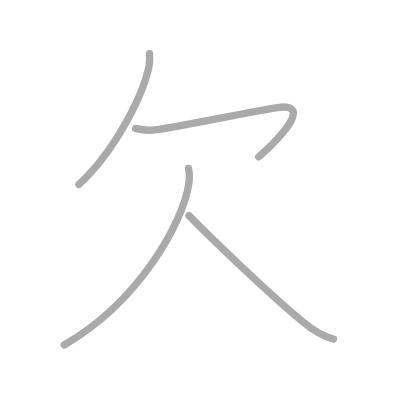
t = 0.00 s
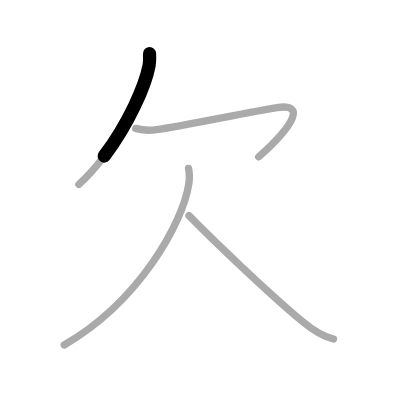
t = 0.75 s
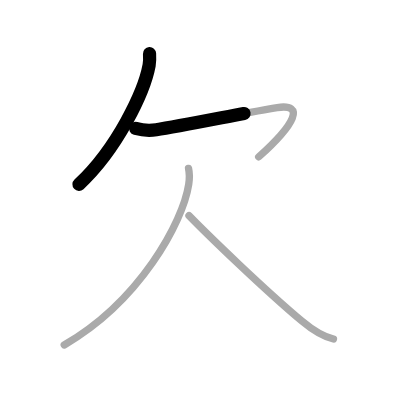
t = 1.50 s
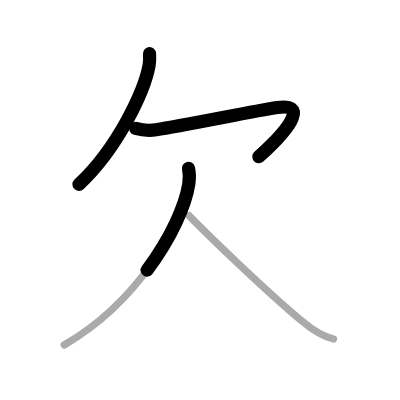
t = 2.50 s
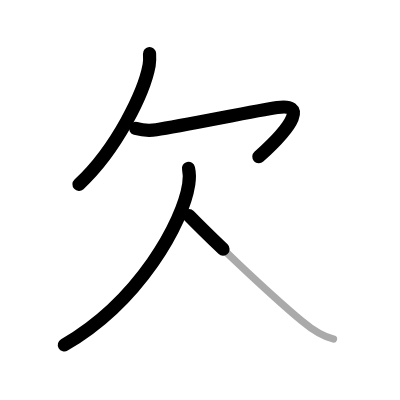
t = 3.25 s
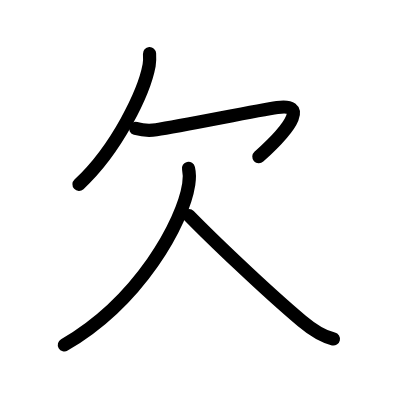
t = 4.00 s

The animated SVG that drew these frames (rendered in a browser with its animation timeline set to each time). Animation: 4 SMIL elements (animate=4); one cycle of 4.00 s.

<?xml version="1.0" standalone="no"?>
<!DOCTYPE svg PUBLIC "-//W3C//DTD SVG 1.1//EN"   "http://www.w3.org/Graphics/SVG/1.1/DTD/svg11.dtd">
<svg width="400px" height="400px"  version="1.1" xmlns="http://www.w3.org/2000/svg">
  <defs>
    <marker id="Triangle" viewBox="0 0 10 10" refX="0" refY="5" markerUnits="strokeWidth" markerWidth="3" style="stroke-opacity:0%;fill:#aaaaaa;" markerHeight="2" orient="auto">
      <path d="M 0 0 L 10 5 L 0 10 z" />
    </marker>
    
    <marker id="Arrow" viewBox="0 0 10 10" refX="5" refY="5" markerUnits="strokeWidth" markerWidth="1.8" style="stroke-opacity:0%;fill:#770000;" markerHeight="2" orient="auto">
      <path d="M 0 4 L 6 4 L 4 1 L 10 5 L 4 9 L 6 6 L 0 6 z" />
        <circle cx="5" cy="5" r="5" />
      </marker>
    
    <marker id="TriangleRed" viewBox="0 0 10 10" refX="0" refY="5" markerUnits="strokeWidth" markerWidth="3" style="stroke-opacity:0%;fill:#CC0000;" markerHeight="2" orient="auto">
      <path d="M 0 0 L 10 5 L 0 10 z" />
    </marker>
    
    <marker id="ArrowRed" viewBox="0 0 10 10" refX="5" refY="5" markerUnits="strokeWidth" markerWidth="1.8" style="stroke-opacity:0%;fill:#CC0000;" markerHeight="2" orient="auto">
      <path d="M 0 4 L 6 4 L 4 1 L 10 5 L 4 9 L 6 6 L 0 6 z" />
        <circle cx="5" cy="5" r="5" />
      </marker>
    
  </defs>
  
  <path style="fill:#ffffff; fill-opacity:100%; fill-rule:evenodd; stroke-width:0;" d="M 0 0 L 400px 0 L 400px 400px L 0 400px L 0 0" />

  <g transform="scale(3.6697247706422 3.6697247706422)">
<path style="fill:none; fill-opacity:0%; fill-rule:evenodd; stroke:#aaaaaa; stroke-opacity:100%; stroke-width: 1.5pt; stroke-linejoin:round; stroke-linecap:round;" d="M40.75 14.62c0.05 0.85 0.11 1.94-0.11 3.17C39.31 25 31.94 40.57 21.5 50.25"></path>
<path style="fill:none; fill-opacity:0%; fill-rule:evenodd; stroke:#aaaaaa; stroke-opacity:100%; stroke-width: 1.5pt; stroke-linejoin:round; stroke-linecap:round;" d="M36.97 34.99c1.28 0.36 3.69 0.65 5.62 0.36c7.41-1.1 26.66-5.1 32.96-6.04c7.61-1.14 4.94 4.44-5.06 13.44"></path>
<path style="fill:none; fill-opacity:0%; fill-rule:evenodd; stroke:#aaaaaa; stroke-opacity:100%; stroke-width: 1.5pt; stroke-linejoin:round; stroke-linecap:round;" d="M51.37 45.88c0.35 1.52 0.31 2.66 0.06 4.33C49.85 60.57 38.06 82.1 17.5 94"></path>
<path style="fill:none; fill-opacity:0%; fill-rule:evenodd; stroke:#aaaaaa; stroke-opacity:100%; stroke-width: 1.5pt; stroke-linejoin:round; stroke-linecap:round;" d="M51.5 58.75c5.62 5.75 20.25 19.88 30.76 28.73c2.5 2.1 5.36 4.15 8.61 4.9"></path>

<path style="fill:none; fill-opacity:0%; fill-rule:evenodd; stroke:#000000; stroke-opacity:100%; stroke-width: 2.7pt; stroke-linejoin:round; stroke-linecap:round;" d="M40.75 14.62c0.05 0.85 0.11 1.94-0.11 3.17C39.31 25 31.94 40.57 21.5 50.25" pathLength="100" stroke-dashoffset="100" stroke-dasharray="100 105"><animate id="dashAnim1" attributeName="stroke-dashoffset" from="100" to="0" dur="1s" calcMode="linear" fill="freeze"/></path>
<path style="fill:none; fill-opacity:0%; fill-rule:evenodd; stroke:#000000; stroke-opacity:100%; stroke-width: 2.7pt; stroke-linejoin:round; stroke-linecap:round;" d="M36.97 34.99c1.28 0.36 3.69 0.65 5.62 0.36c7.41-1.1 26.66-5.1 32.96-6.04c7.61-1.14 4.94 4.44-5.06 13.44" pathLength="100" stroke-dashoffset="100" stroke-dasharray="100 105"><animate id="dashAnim2" attributeName="stroke-dashoffset" from="100" to="0" dur="1s" calcMode="linear" begin="dashAnim1.end" fill="freeze"/></path>
<path style="fill:none; fill-opacity:0%; fill-rule:evenodd; stroke:#000000; stroke-opacity:100%; stroke-width: 2.7pt; stroke-linejoin:round; stroke-linecap:round;" d="M51.37 45.88c0.35 1.52 0.31 2.66 0.06 4.33C49.85 60.57 38.06 82.1 17.5 94" pathLength="100" stroke-dashoffset="100" stroke-dasharray="100 105"><animate id="dashAnim3" attributeName="stroke-dashoffset" from="100" to="0" dur="1s" calcMode="linear" begin="dashAnim2.end" fill="freeze"/></path>
<path style="fill:none; fill-opacity:0%; fill-rule:evenodd; stroke:#000000; stroke-opacity:100%; stroke-width: 2.7pt; stroke-linejoin:round; stroke-linecap:round;" d="M51.5 58.75c5.62 5.75 20.25 19.88 30.76 28.73c2.5 2.1 5.36 4.15 8.61 4.9" pathLength="100" stroke-dashoffset="100" stroke-dasharray="100 105"><animate id="dashAnim4" attributeName="stroke-dashoffset" from="100" to="0" dur="1s" calcMode="linear" begin="dashAnim3.end" fill="freeze"/></path>

</g>

</svg>  
          
